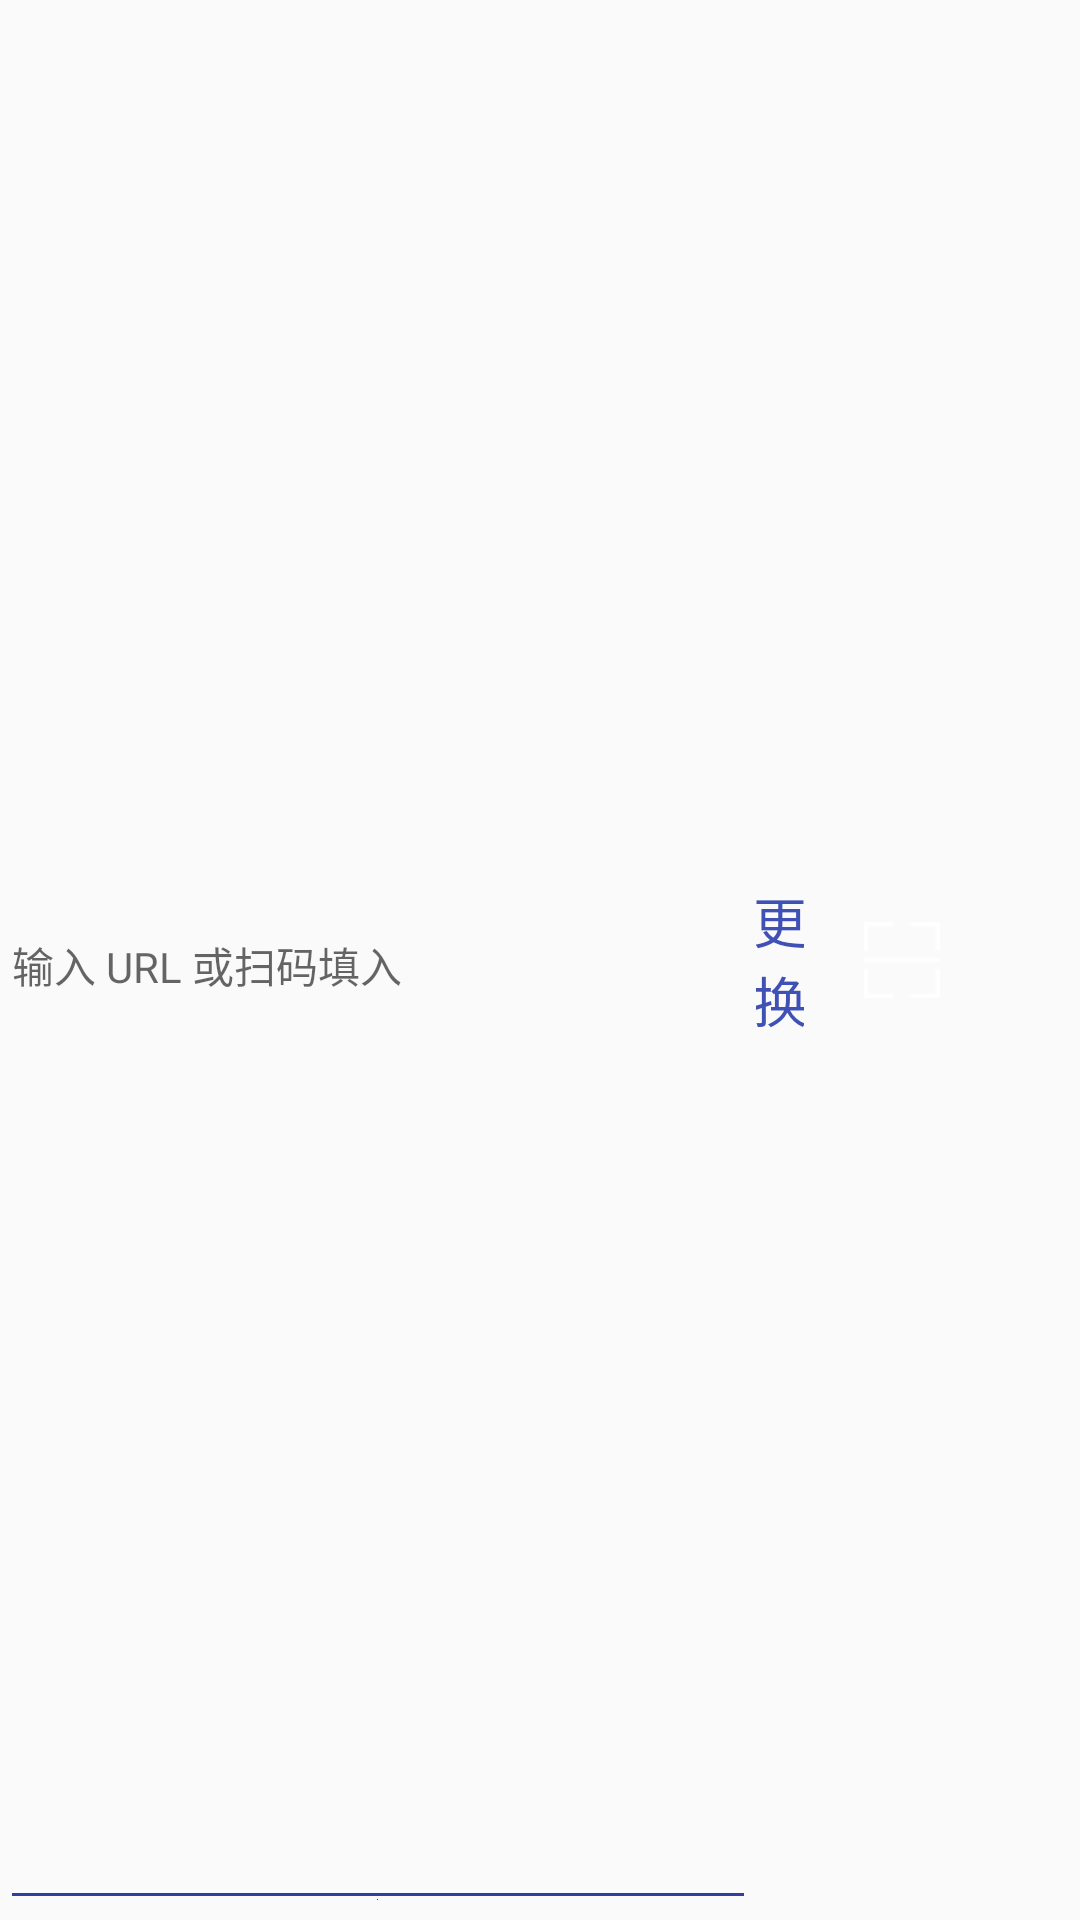

Layout XML and referenced resources for this Android screen:
<!-- AndroidManifest.xml: application theme AppTheme -->
<!-- res/layout/action_bar_input.xml -->
<?xml version="1.0" encoding="utf-8"?>
<androidx.constraintlayout.widget.ConstraintLayout xmlns:android="http://schemas.android.com/apk/res/android"
    xmlns:app="http://schemas.android.com/apk/res-auto"
    xmlns:tools="http://schemas.android.com/tools"
    android:layout_marginLeft="-10dp"
    android:orientation="horizontal" android:layout_width="match_parent"
    android:layout_height="wrap_content">

    <EditText
        android:id="@+id/edt_action_bar"
        android:layout_width="0dp"
        android:layout_height="match_parent"
        android:textSize="14sp"
        android:hint="输入 URL 或扫码填入"
        android:textCursorDrawable="@color/colorPrimaryDark"
        android:backgroundTint="@color/colorPrimaryDark"
        android:drawableBottom="@color/colorPrimaryDark"
        app:layout_constraintLeft_toLeftOf="parent"
        app:layout_constraintWidth_percent="0.7"
        />


    <TextView
        android:id="@+id/tv_action_bar"
        android:layout_width="0dp"
        android:layout_height="match_parent"
        android:gravity="center"
        android:text="更换"
        android:paddingRight="20dp"
        android:textColor="#3F51B5"
        android:textSize="18sp"
        app:layout_constraintLeft_toRightOf="@+id/edt_action_bar"
        app:layout_constraintWidth_default="wrap"
        app:layout_constraintWidth_percent="0.1" />

    <ImageView
        android:id="@+id/scan_action_bar"
        android:layout_width="0dp"
        android:layout_height="match_parent"
        android:src="@mipmap/scan"
        app:layout_constraintLeft_toRightOf="@+id/tv_action_bar"
        app:layout_constraintWidth_percent="0.07"
        tools:layout_editor_absoluteY="7dp" />


</androidx.constraintlayout.widget.ConstraintLayout>
<!-- resources referenced by this layout -->
<resources>
  <color name="colorPrimaryDark">#303F9F</color>
  <!-- mipmap scan: png bitmap (mipmap-xxxhdpi, 284 bytes) -->
  <style name="AppTheme" parent="Theme.AppCompat.Light.DarkActionBar">
          
          <item name="colorPrimary">@color/colorPrimary</item>
          <item name="colorPrimaryDark">@color/colorPrimaryDark</item>
          <item name="colorAccent">@color/colorAccent</item>
      </style>
  <color name="colorPrimary">#3F51B5</color>
  <color name="colorAccent">#FF4081</color>
</resources>
